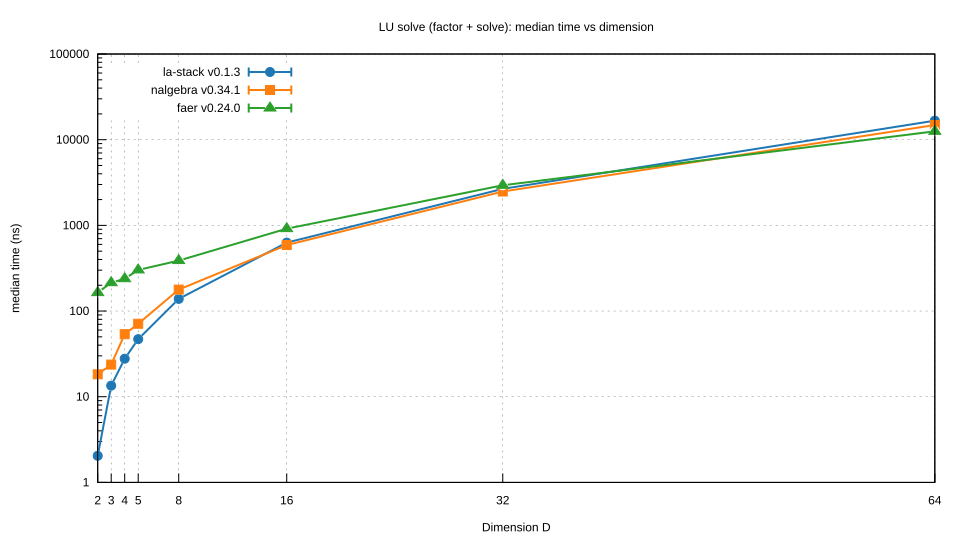

Source data for this figure (header and first rows):
D, la_stack, la_lo, la_hi, nalgebra, na_lo, na_hi, faer, fa_lo, fa_hi
2, 2.044, 2.041, 2.048, 18.27, 18.25, 18.3, 164.2, 162.5, 164.9
3, 13.46, 13.44, 13.48, 23.72, 23.57, 24.02, 214.2, 213, 215.4
4, 27.77, 27.77, 27.79, 53.69, 53.57, 53.74, 238.5, 238.1, 239.3
5, 46.98, 46.95, 47.03, 71.07, 71.01, 71.19, 301.8, 301.1, 303.2
8, 138.7, 138.3, 138.9, 178, 177.8, 178.2, 388.1, 386.7, 389.3
16, 629.2, 621.8, 635.6, 589.1, 588.2, 590.8, 915.5, 913.2, 917.6
32, 2669, 2667, 2675, 2484, 2482, 2493, 2938, 2933, 2946
64, 16674, 16642, 16709, 14834, 14761, 14866, 12529, 12505, 12554
